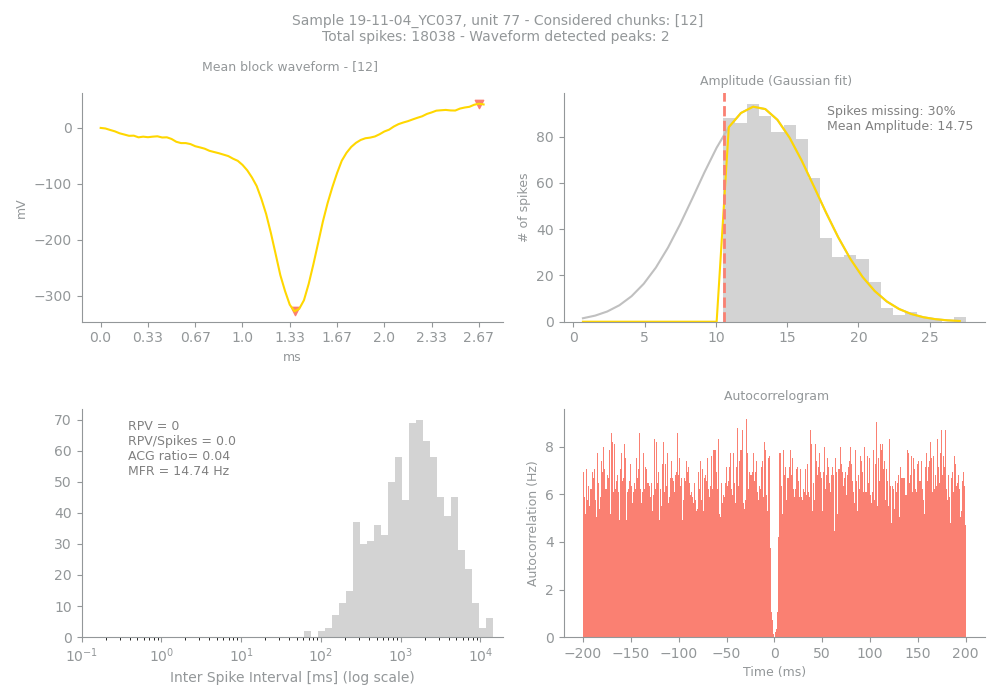

The file beside this chart, header and first rows:
Sample, Unit, PeakChUnit, SpikesUnit, GoodChunks, GoodChunksList, WvfChunks, WvfChunksList, SpikesBlock, PercMissingSpikesBlock, MFRBlockHz, MeanAmpBlock, RPVBlock, FpBlockFancy, FpBlockSimple, ACGViolationRatio, WvfPeaksBlock, PeaksBlock_x, PeaksBlock_y, BigPkNegBlock
19-11-04_YC037, 77, 139, 18038, 1, [12], 1, [12], 820, 30, 14.74, 14.75, 0, 0, 0.0, 0.04, 2, [41, 80], [-327.6329, 42.963974], 1
